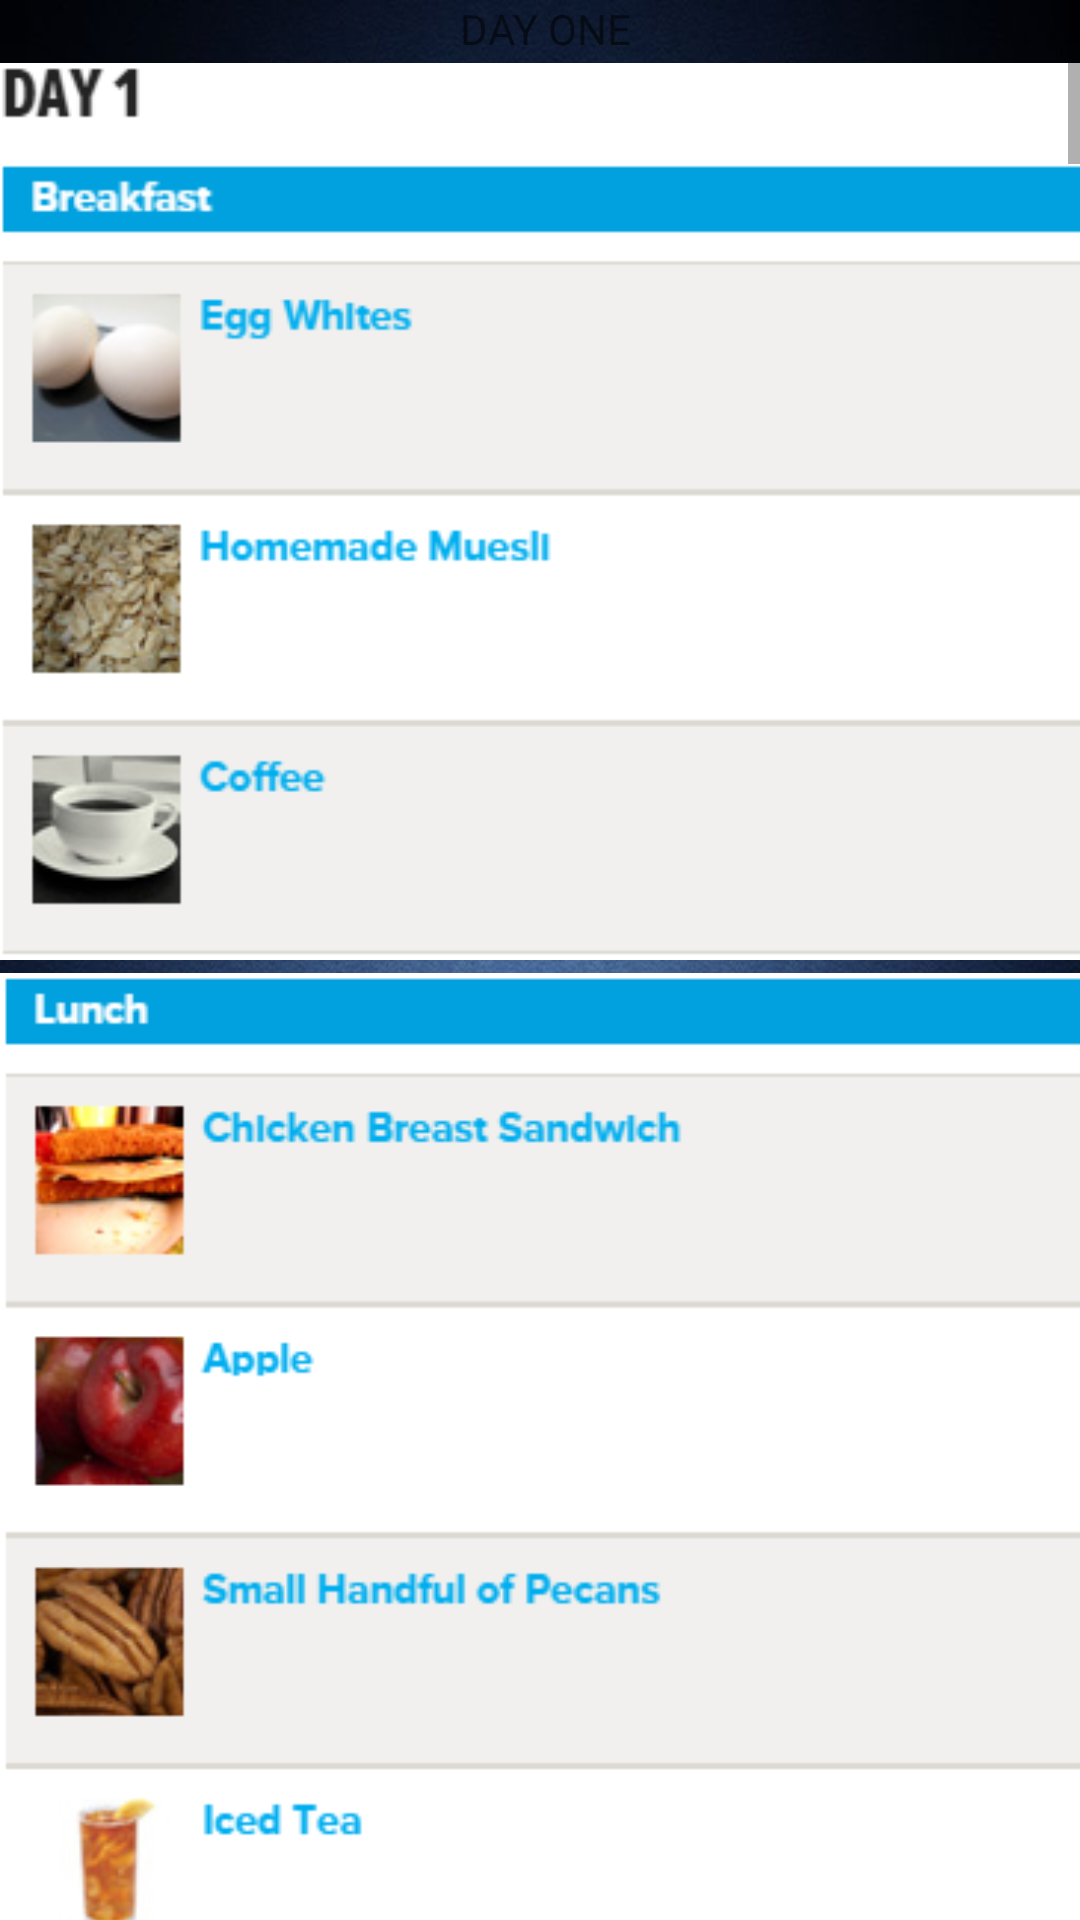

Android layout source for this screen:
<!-- AndroidManifest.xml: application theme AppTheme -->
<!-- res/layout/svendaymeal_layout.xml -->
<?xml version="1.0" encoding="utf-8"?>
<ScrollView xmlns:android="http://schemas.android.com/apk/res/android"
    android:orientation="vertical" android:layout_width="match_parent"
    android:layout_height="match_parent"
    android:background="@drawable/background">
    <RelativeLayout
        android:layout_width="match_parent"
        android:layout_height="wrap_content">
        <TextView
            android:layout_width="360dp"
            android:layout_height="match_parent"
            android:text="                                              DAY ONE"
            android:id="@+id/textView"
            android:layout_alignParentTop="true"
            android:layout_centerHorizontal="true"/>
        <ImageView
            android:layout_width="360dp"
            android:layout_height="match_parent"
            android:id="@+id/imageView"
            android:src="@drawable/breakfast1"
            android:contentDescription="@string/arms"
            android:layout_below="@+id/textView" />
        <ImageView
            android:layout_width="360dp"
            android:layout_height="match_parent"
            android:id="@+id/imageView1"
            android:src="@drawable/lunch1"
            android:contentDescription="@string/arms"
            android:layout_below="@+id/imageView" />
        <ImageView
            android:layout_width="360dp"
            android:layout_height="match_parent"
            android:id="@+id/imageView2"
            android:src="@drawable/dinner1"
            android:contentDescription="@string/arms"
            android:layout_below="@+id/imageView1" />
        <TextView
            android:layout_width="360dp"
            android:layout_height="match_parent"
            android:text="                                              DAY TWO"
            android:id="@+id/textView2"
            android:layout_below="@+id/imageView2"/>
        <ImageView
            android:layout_width="360dp"
            android:layout_height="match_parent"
            android:id="@+id/imageView3"
            android:src="@drawable/breakfast2"
            android:contentDescription="@string/arms"
            android:layout_below="@+id/textView2" />
        <ImageView
            android:layout_width="360dp"
            android:layout_height="match_parent"
            android:id="@+id/imageView4"
            android:src="@drawable/lunch2"
            android:contentDescription="@string/arms"
            android:layout_below="@+id/imageView3" />
        <ImageView
            android:layout_width="360dp"
            android:layout_height="match_parent"
            android:id="@+id/imageView5"
            android:src="@drawable/dinner2"
            android:contentDescription="@string/arms"
            android:layout_below="@+id/imageView4" />
        <TextView
            android:layout_width="360dp"
            android:layout_height="match_parent"
            android:text="                                              DAY THREE"
            android:id="@+id/textView3"
            android:layout_below="@+id/imageView5"/>
        <ImageView
            android:layout_width="360dp"
            android:layout_height="match_parent"
            android:id="@+id/imageView6"
            android:src="@drawable/breakfast3"
            android:contentDescription="@string/arms"
            android:layout_below="@+id/textView3" />
        <ImageView
            android:layout_width="360dp"
            android:layout_height="match_parent"
            android:id="@+id/imageView7"
            android:src="@drawable/lunch3"
            android:contentDescription="@string/arms"
            android:layout_below="@+id/imageView6" />
        <ImageView
            android:layout_width="360dp"
            android:layout_height="match_parent"
            android:id="@+id/imageView8"
            android:src="@drawable/dinner3"
            android:contentDescription="@string/arms"
            android:layout_below="@+id/imageView7" />
        <TextView
            android:layout_width="360dp"
            android:layout_height="match_parent"
            android:text="                                              DAY FOUR"
            android:id="@+id/textView4"
            android:layout_below="@+id/imageView8"/>
        <ImageView
            android:layout_width="360dp"
            android:layout_height="match_parent"
            android:id="@+id/imageView9"
            android:src="@drawable/breakfast4"
            android:contentDescription="@string/arms"
            android:layout_below="@+id/textView4" />
        <ImageView
            android:layout_width="360dp"
            android:layout_height="match_parent"
            android:id="@+id/imageView10"
            android:src="@drawable/lunch4"
            android:contentDescription="@string/arms"
            android:layout_below="@+id/imageView9" />
        <ImageView
            android:layout_width="360dp"
            android:layout_height="match_parent"
            android:id="@+id/imageView11"
            android:src="@drawable/dinner4"
            android:contentDescription="@string/arms"
            android:layout_below="@+id/imageView10" />
        <TextView
            android:layout_width="360dp"
            android:layout_height="match_parent"
            android:text="                                              DAY FIVE"
            android:id="@+id/textView5"
            android:layout_below="@+id/imageView11"/>
        <ImageView
            android:layout_width="360dp"
            android:layout_height="match_parent"
            android:id="@+id/imageView12"
            android:src="@drawable/breakfast5"
            android:contentDescription="@string/arms"
            android:layout_below="@+id/textView5" />
        <ImageView
            android:layout_width="360dp"
            android:layout_height="match_parent"
            android:id="@+id/imageView13"
            android:src="@drawable/lunch5"
            android:contentDescription="@string/arms"
            android:layout_below="@+id/imageView12" />
        <ImageView
            android:layout_width="360dp"
            android:layout_height="match_parent"
            android:id="@+id/imageView14"
            android:src="@drawable/dinner5"
            android:contentDescription="@string/arms"
            android:layout_below="@+id/imageView13" />
        <TextView
            android:layout_width="360dp"
            android:layout_height="match_parent"
            android:text="                                              DAY SIX"
            android:id="@+id/textView6"
            android:layout_below="@+id/imageView14"/>
        <ImageView
            android:layout_width="360dp"
            android:layout_height="match_parent"
            android:id="@+id/imageView15"
            android:src="@drawable/breakfast6"
            android:contentDescription="@string/arms"
            android:layout_below="@+id/textView6" />
        <ImageView
            android:layout_width="360dp"
            android:layout_height="match_parent"
            android:id="@+id/imageView16"
            android:src="@drawable/lunch6"
            android:contentDescription="@string/arms"
            android:layout_below="@+id/imageView15" />
        <ImageView
            android:layout_width="360dp"
            android:layout_height="match_parent"
            android:id="@+id/imageView17"
            android:src="@drawable/dinner6"
            android:contentDescription="@string/arms"
            android:layout_below="@+id/imageView16" />
        <TextView
            android:layout_width="360dp"
            android:layout_height="match_parent"
            android:text="                                              DAY SEVEN"
            android:id="@+id/textView7"
            android:layout_below="@+id/imageView17"/>
        <ImageView
            android:layout_width="360dp"
            android:layout_height="match_parent"
            android:id="@+id/imageView18"
            android:src="@drawable/breakfast7"
            android:contentDescription="@string/arms"
            android:layout_below="@+id/textView7" />
        <ImageView
            android:layout_width="360dp"
            android:layout_height="match_parent"
            android:id="@+id/imageView19"
            android:src="@drawable/lunch7"
            android:contentDescription="@string/arms"
            android:layout_below="@+id/imageView18" />
        <ImageView
            android:layout_width="360dp"
            android:layout_height="match_parent"
            android:id="@+id/imageView20"
            android:src="@drawable/dinner7"
            android:contentDescription="@string/arms"
            android:layout_below="@+id/imageView19" />
    </RelativeLayout>

</ScrollView>
<!-- resources referenced by this layout -->
<resources>
  <!-- drawable background: jpg bitmap (drawable, 80126 bytes) -->
  <!-- drawable breakfast1: png bitmap (drawable, 27310 bytes) -->
  <!-- drawable breakfast2: png bitmap (drawable, 29196 bytes) -->
  <!-- drawable breakfast3: png bitmap (drawable, 26606 bytes) -->
  <!-- drawable breakfast4: png bitmap (drawable, 31040 bytes) -->
  <!-- drawable breakfast5: png bitmap (drawable, 47716 bytes) -->
  <!-- drawable breakfast6: png bitmap (drawable, 31525 bytes) -->
  <!-- drawable breakfast7: png bitmap (drawable, 29334 bytes) -->
  <!-- drawable dinner1: png bitmap (drawable, 48654 bytes) -->
  <!-- drawable dinner2: png bitmap (drawable, 30439 bytes) -->
  <!-- drawable dinner3: png bitmap (drawable, 32588 bytes) -->
  <!-- drawable dinner4: png bitmap (drawable, 39868 bytes) -->
  <!-- drawable dinner5: png bitmap (drawable, 39773 bytes) -->
  <!-- drawable dinner6: png bitmap (drawable, 43410 bytes) -->
  <!-- drawable dinner7: png bitmap (drawable, 39663 bytes) -->
  <!-- drawable lunch1: png bitmap (drawable, 36982 bytes) -->
  <!-- drawable lunch2: png bitmap (drawable, 36201 bytes) -->
  <!-- drawable lunch3: png bitmap (drawable, 39771 bytes) -->
  <!-- drawable lunch4: png bitmap (drawable, 34761 bytes) -->
  <!-- drawable lunch5: png bitmap (drawable, 26729 bytes) -->
  <!-- drawable lunch6: png bitmap (drawable, 41668 bytes) -->
  <!-- drawable lunch7: png bitmap (drawable, 40770 bytes) -->
  <string name="arms">Arms</string>
  <style name="AppTheme" parent="android:Theme.Material.Light">
          
          <item name="colorPrimary">@color/material_blue_grey_800</item>
          <item name="colorPrimaryDark">@color/background_material_light</item>
          <item name="colorAccent">@color/material_grey_100</item>
          <item name="android:textColorPrimary">@android:color/white</item>
          <item name="android:navigationBarColor">@android:color/black</item>
          <item name="actionMenuTextColor">@android:color/holo_blue_dark</item>
          <item name="android:actionMenuTextColor">@android:color/holo_blue_dark</item>
          <item name="android:windowDrawsSystemBarBackgrounds">true</item>
          <item name="android:statusBarColor">@android:color/black</item>
          <item name="windowActionBar">false</item>
          <item name="windowNoTitle">true</item>
          <item name="android:windowBackground">@drawable/background</item>
          <item name="android:windowContentTransitions">true</item>
          <item name="android:screenOrientation">portrait</item>
      </style>
</resources>
